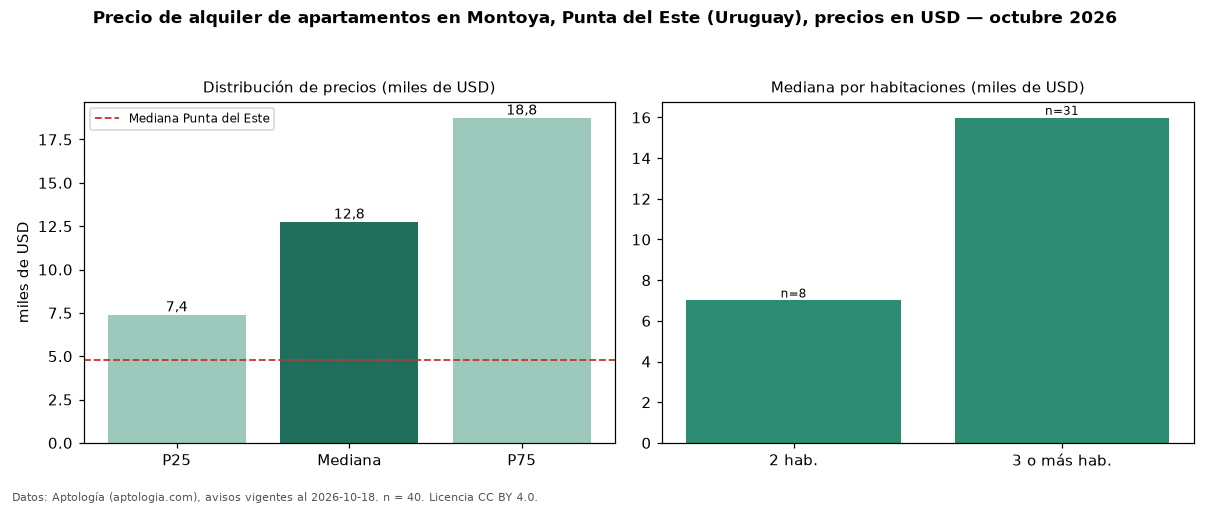

The table this chart was drawn from, first rows:
seccion, metrica, valor, moneda, n
precio, p25, 7400, USD, 40
precio, mediana, 12750, USD, 40
precio, p75, 18750, USD, 40
precio, minimo, 1300, USD, 40
precio, maximo, 28500, USD, 40
m2, mediana_precio_m2, 95.52, USD, 32
m2, area_mediana_m2, 150.0, m2, 32
banos, mediana_banos, 3.0, , 
habitaciones, 2, 7000, USD, 8
habitaciones, 3+, 15980, USD, 31
ciudad, mediana_ciudad_referencia, 4800, USD, 
ciudad, mediana_m2_ciudad, 41.27, USD, 
fuente, fecha_datos, 2026-10-18, , 
fuente, atribucion, https://www.aptologia.com/uy/alquiler/pu…, , 
fuente, licencia, CC BY 4.0, , 
